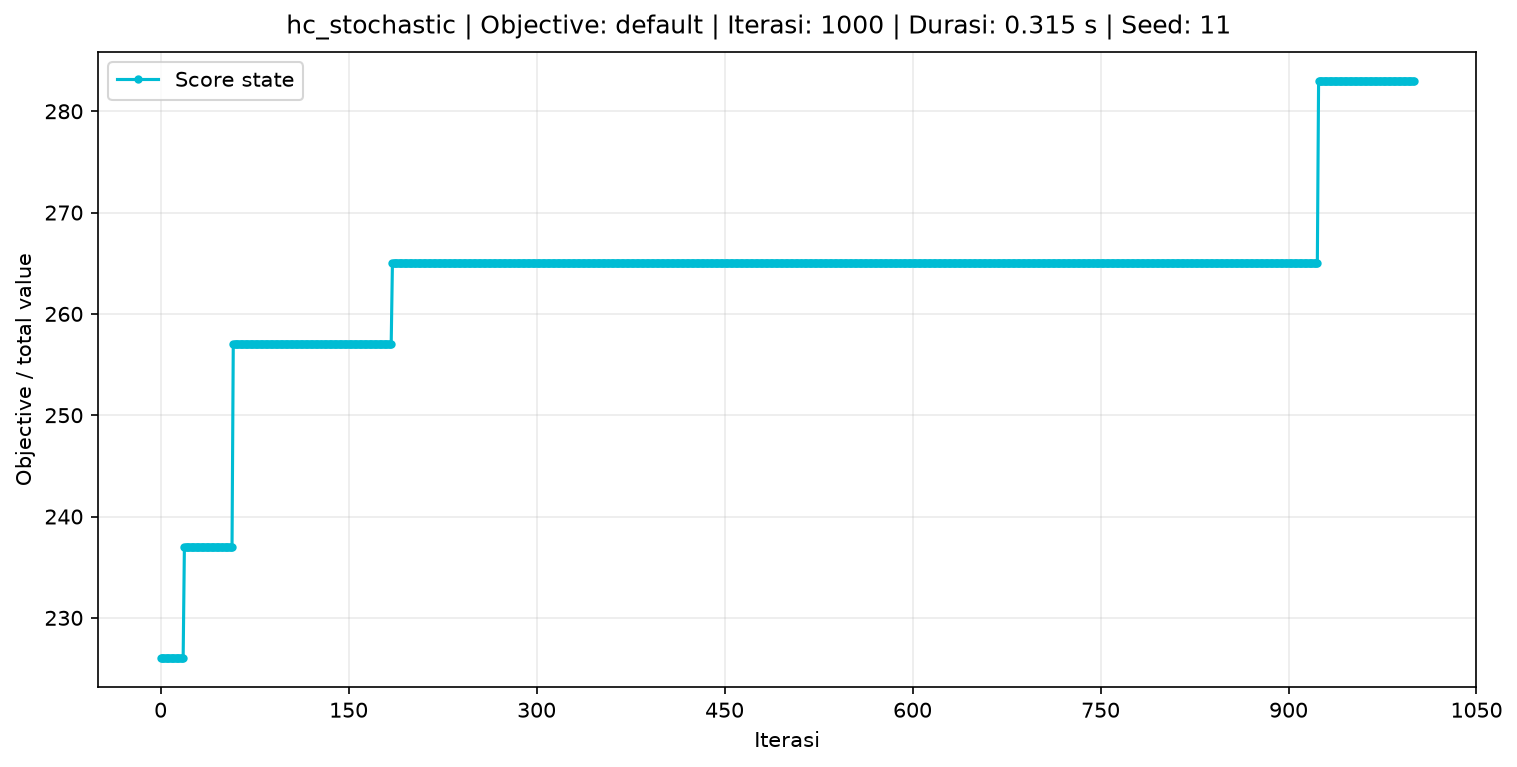

The file beside this chart, header and first rows:
iteration, score, candidate_score, accepted
0, 226, , 
1, 226, 226, False
2, 226, 226, False
3, 226, 226, False
4, 226, 226, False
5, 226, 226, False
6, 226, 226, False
7, 226, 226, False
8, 226, 226, False
9, 226, 226, False
10, 226, 226, False
11, 226, 226, False
12, 226, 226, False
13, 226, 226, False
14, 226, 226, False
15, 226, 226, False
16, 226, 226, False
17, 226, 226, False
18, 226, 201, False
19, 237, 237, True
20, 237, 237, False
21, 237, 237, False
22, 237, 237, False
23, 237, 237, False
24, 237, 237, False
25, 237, 237, False
26, 237, 237, False
27, 237, 237, False
28, 237, 237, False
29, 237, 237, False
30, 237, 211, False
31, 237, 237, False
32, 237, 237, False
33, 237, 237, False
34, 237, 237, False
35, 237, 237, False
36, 237, 237, False
37, 237, 212, False
38, 237, 237, False
39, 237, 237, False
40, 237, 237, False
41, 237, 237, False
42, 237, 237, False
43, 237, 237, False
44, 237, 237, False
45, 237, 237, False
46, 237, 237, False
47, 237, 237, False
48, 237, 237, False
49, 237, 237, False
50, 237, 212, False
51, 237, 237, False
52, 237, 237, False
53, 237, 237, False
54, 237, 237, False
55, 237, 237, False
56, 237, 237, False
57, 237, 237, False
58, 257, 257, True
59, 257, 257, False
... 941 more rows
